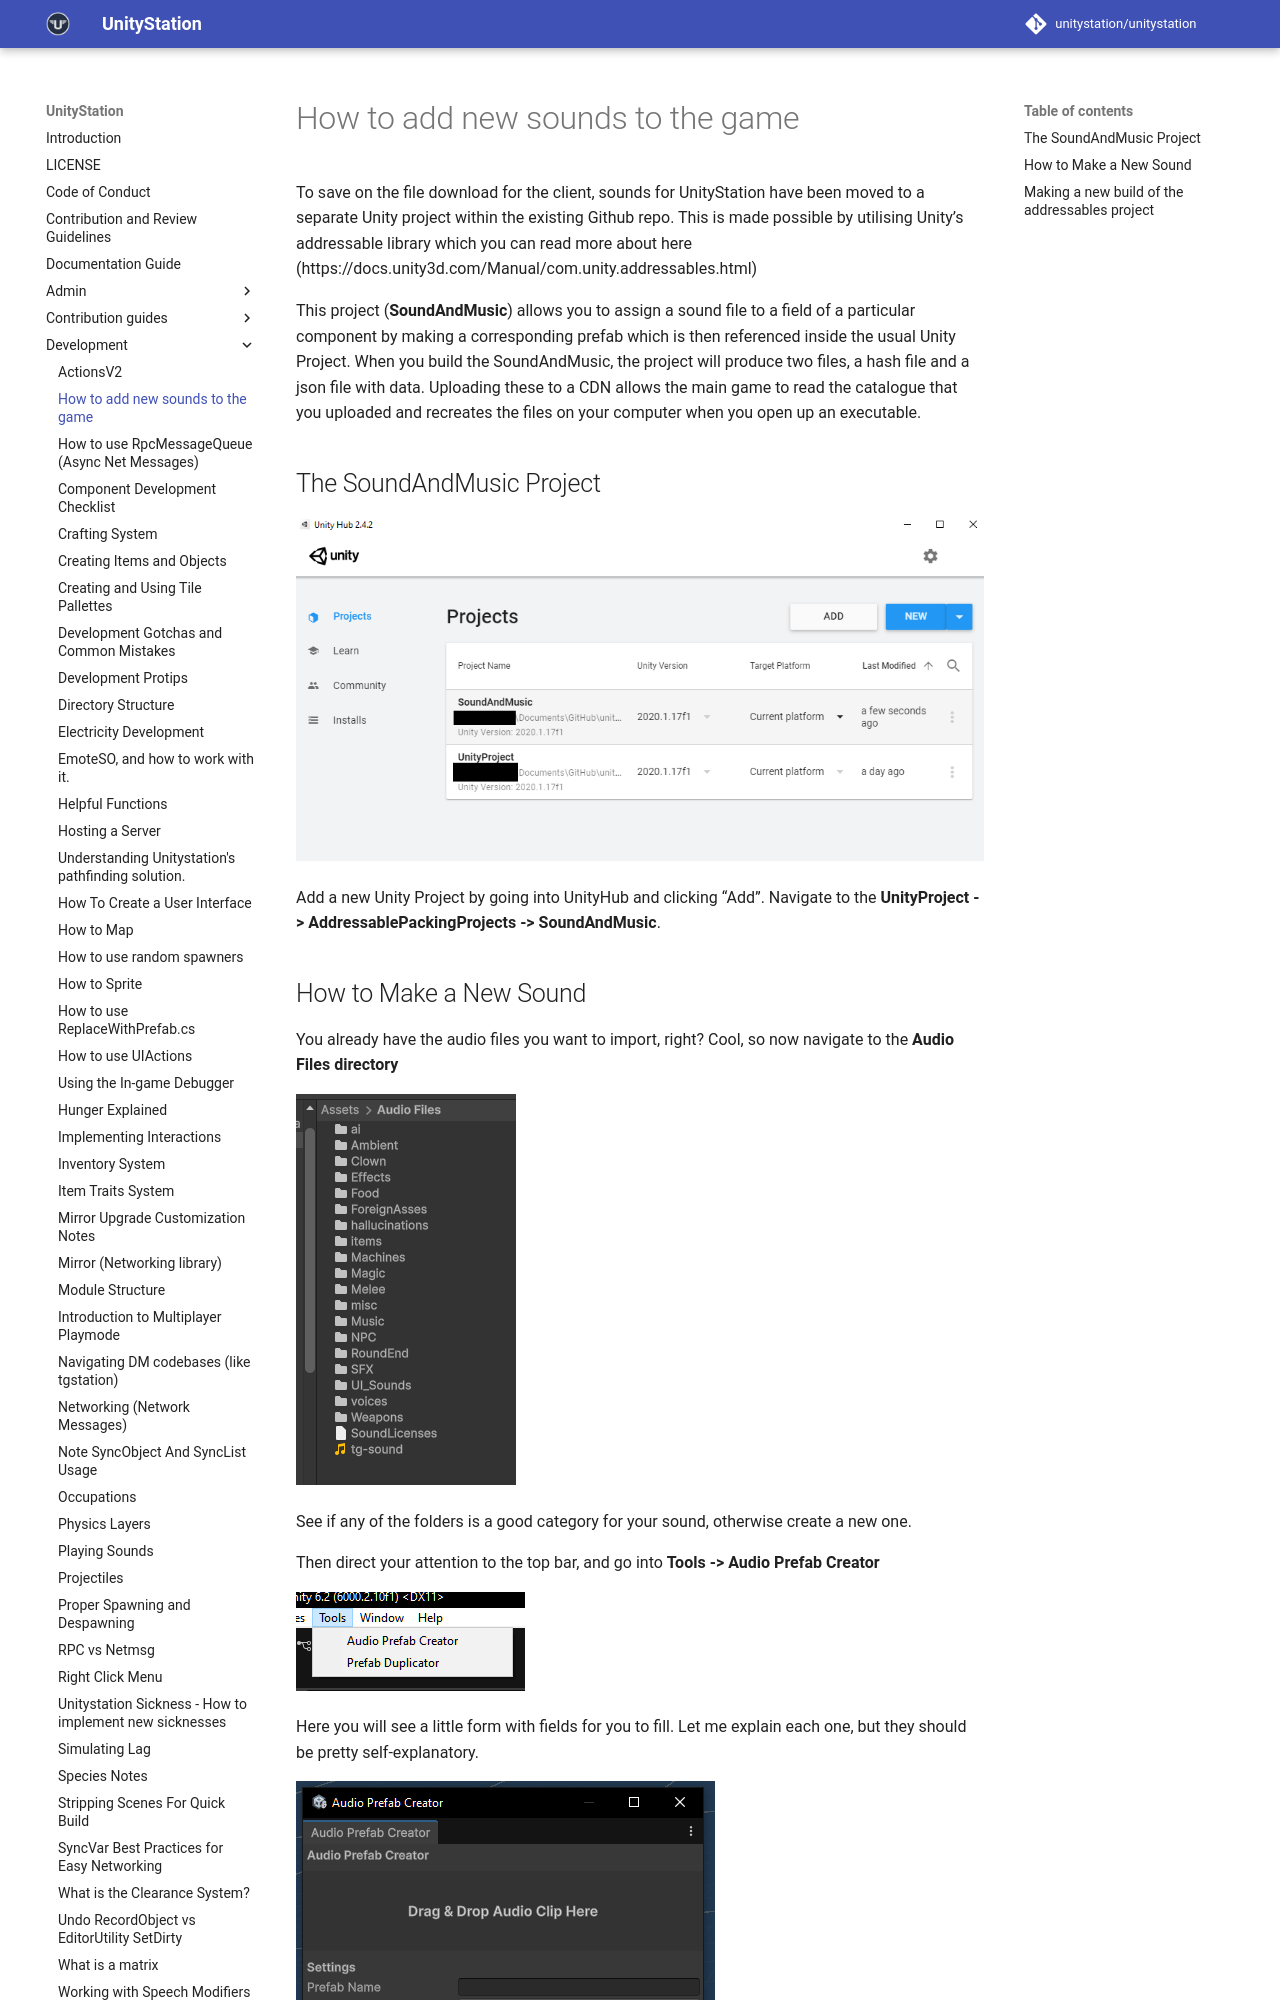

repository: PerfectTangent/unitystation · page: development/Addressables/index.html · generator: mkdocs

# How to add new sounds to the game

To save on the file download for the client, sounds for UnityStation have been moved to a separate Unity project within the existing Github repo. This is made possible by utilising Unity’s addressable library which you can read more about here (https://docs.unity3d.com/Manual/com.unity.addressables.html)

 This project (**SoundAndMusic**) allows you to assign a sound file to a field of a particular component by making a corresponding prefab which is then referenced inside the usual Unity Project. When you build the SoundAndMusic, the project will produce two files, a hash file and a json file with data. Uploading these to a CDN allows the main game to read the catalogue that you uploaded and recreates the files on your computer when you open up an executable.

## The SoundAndMusic Project

![](../assets/images/AddressableSounds/unity_hub_screen_with_soundandmusic.png)

Add a new Unity Project by going into UnityHub and clicking “Add”. Navigate to the **UnityProject -> AddressablePackingProjects -> SoundAndMusic**.
